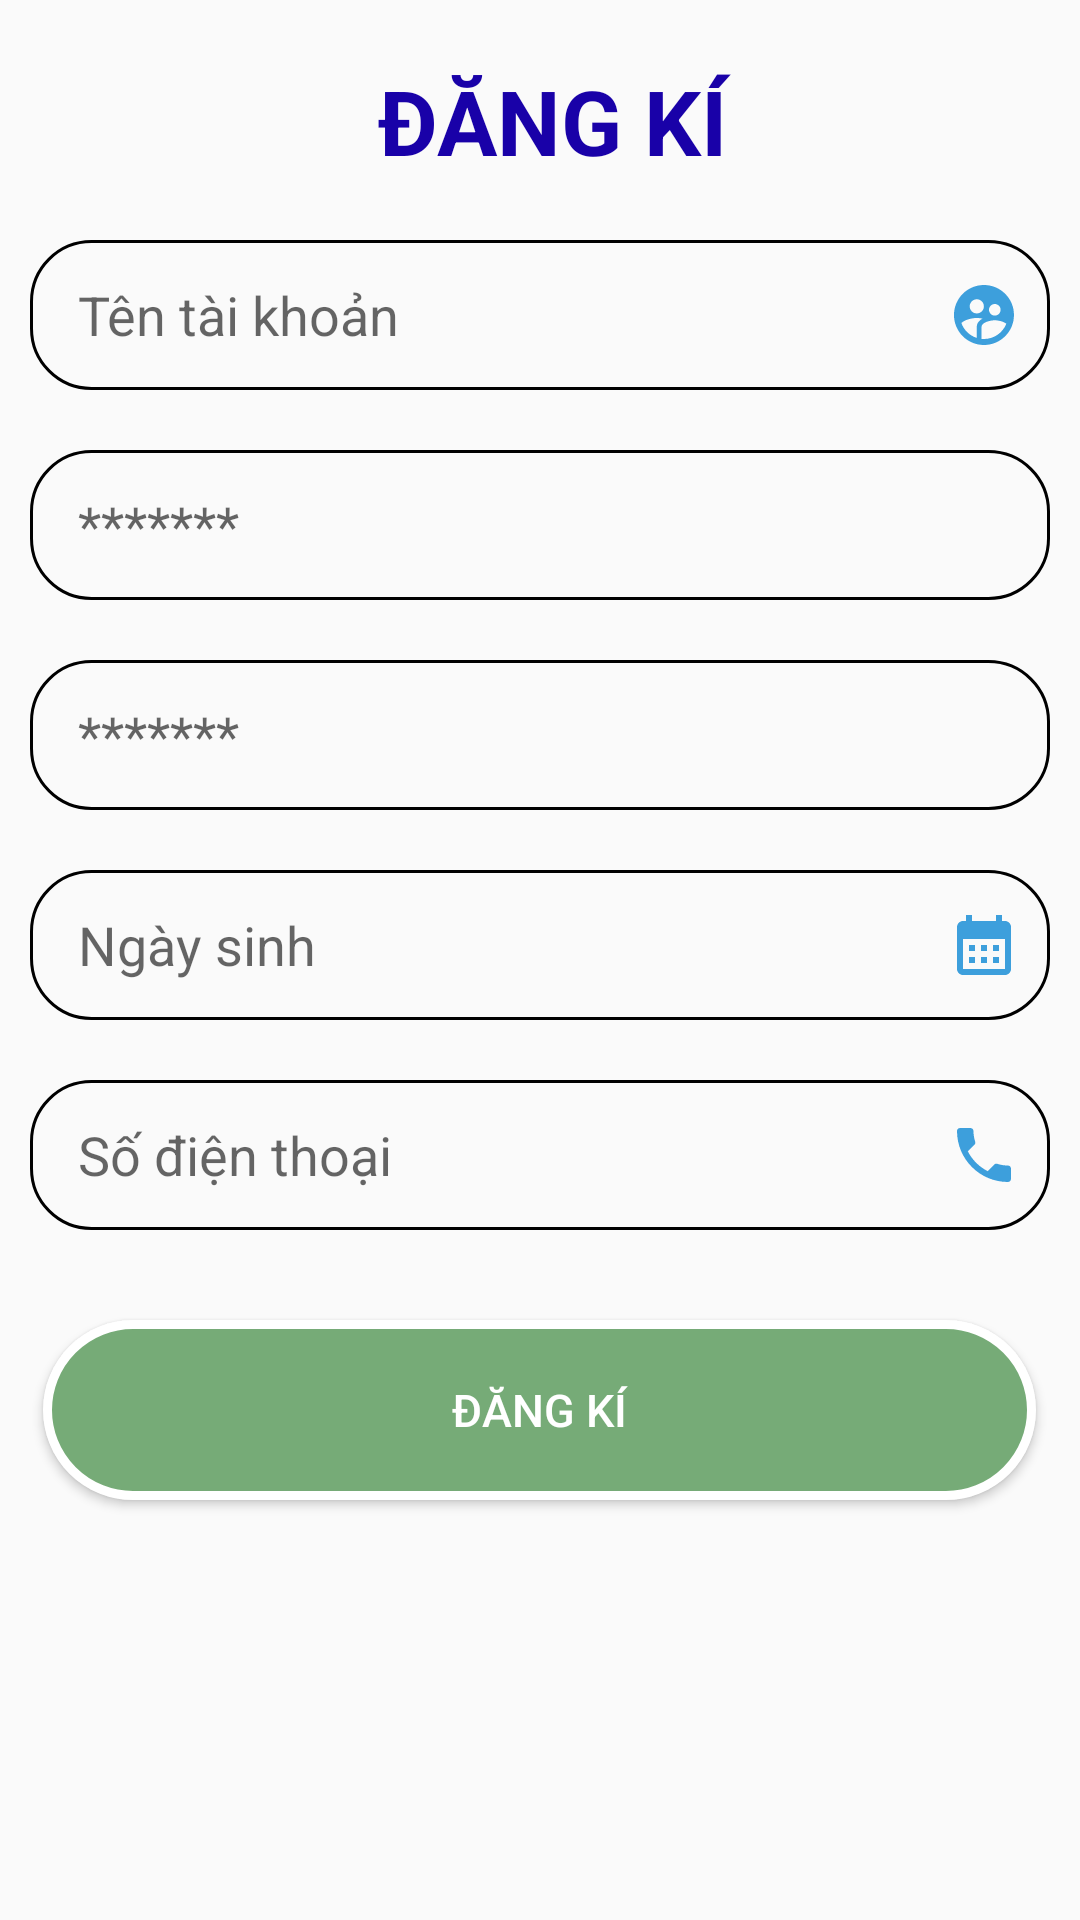

Android layout source for this screen:
<!-- AndroidManifest.xml: application theme Theme.QUAN_LI_SINH_VIEN -->
<!-- res/layout/activity_main.xml -->
<?xml version="1.0" encoding="utf-8"?>
<RelativeLayout xmlns:android="http://schemas.android.com/apk/res/android"

    xmlns:tools="http://schemas.android.com/tools"
    android:layout_width="match_parent"
    android:layout_height="match_parent"
    android:padding="10dp"
    tools:context=".MainActivity">

    <TextView
        android:layout_width="match_parent"
        android:layout_height="wrap_content"
        android:layout_marginStart="8dp"
        android:layout_marginTop="10dp"
        android:gravity="center"
        android:text="ĐĂNG KÍ"
        android:textStyle="bold"
        android:textColor="@color/blue"
        android:textSize="30sp" />

    <EditText
        android:id="@+id/username"
        android:layout_width="match_parent"
        android:layout_height="wrap_content"
        android:layout_marginTop="70dp"
        android:background="@drawable/shape_edittext"
        android:drawableRight="@drawable/baseline_supervised_user_circle_24"
        android:hint="Tên tài khoản"

        android:paddingLeft="16dp" />

    <EditText
        android:id="@+id/password"
        android:layout_width="match_parent"
        android:layout_height="wrap_content"
        android:layout_below="@id/username"
        android:layout_marginTop="20dp"

        android:background="@drawable/shape_edittext"
        android:drawableRight="@drawable/baseline_visibility_24"
        android:hint="*******"
        android:paddingLeft="16dp" />

    <EditText
        android:id="@+id/Repassword"
        android:layout_width="match_parent"
        android:layout_height="wrap_content"
        android:layout_below="@id/password"
        android:layout_marginTop="20dp"
        android:background="@drawable/shape_edittext"

        android:drawableRight="@drawable/baseline_visibility_24"
        android:hint="*******"
        android:paddingLeft="16dp" />


    <EditText
        android:id="@+id/edit_text_date"
        android:layout_width="match_parent"
        android:layout_height="wrap_content"
        android:layout_below="@id/Repassword"
        android:layout_marginTop="20dp"
        android:background="@drawable/shape_edittext"
        android:drawableRight="@drawable/baseline_calendar_month_24"
        android:hint="Ngày sinh"
        android:paddingLeft="16dp" />


    <EditText
        android:id="@+id/number2"
        android:layout_width="match_parent"
        android:layout_height="wrap_content"
        android:layout_below="@id/edit_text_date"
        android:layout_marginTop="20dp"
        android:background="@drawable/shape_edittext"
        android:drawableRight="@drawable/baseline_local_phone_24"

        android:hint="Số điện thoại"
        android:inputType="number"
        android:paddingLeft="16dp" />

    <Button
        android:id="@+id/btnsignup"
        android:layout_width="331dp"
        android:layout_height="60dp"
        android:layout_below="@+id/number2"
        android:layout_centerInParent="true"
        android:layout_marginTop="30dp"
        android:background="@drawable/background_button"
        android:text="Đăng kí"
        android:textColor="#FFFFFF"
        android:textSize="15dp"
        tools:ignore="TextSizeCheck" />



</RelativeLayout>
<!-- resources referenced by this layout -->
<resources>
  <color name="blue">#1901A8</color>
  <!-- drawable background_button (drawable) -->
  <?xml version="1.0" encoding="utf-8"?>
  <selector xmlns:android="http://schemas.android.com/apk/res/android">
      
      <item android:state_pressed="false">
          <shape>
              
              <solid android:color="#76AB77"></solid>
  
              
              <stroke android:width="3dp" android:color="#FFFFFF" />
  
              
              <corners android:radius="35dp"></corners>
          </shape>
      </item>
  </selector>
  <!-- drawable baseline_calendar_month_24 (drawable) -->
  <vector android:height="24dp" android:tint="#3D9FDC"
      android:viewportHeight="24" android:viewportWidth="24"
      android:width="24dp" xmlns:android="http://schemas.android.com/apk/res/android">
      <path android:fillColor="@android:color/white" android:pathData="M19,4h-1V2h-2v2H8V2H6v2H5C3.89,4 3.01,4.9 3.01,6L3,20c0,1.1 0.89,2 2,2h14c1.1,0 2,-0.9 2,-2V6C21,4.9 20.1,4 19,4zM19,20H5V10h14V20zM9,14H7v-2h2V14zM13,14h-2v-2h2V14zM17,14h-2v-2h2V14zM9,18H7v-2h2V18zM13,18h-2v-2h2V18zM17,18h-2v-2h2V18z"/>
  </vector>
  <!-- drawable baseline_local_phone_24 (drawable) -->
  <vector android:height="24dp" android:tint="#3D9FDC"
      android:viewportHeight="24" android:viewportWidth="24"
      android:width="24dp" xmlns:android="http://schemas.android.com/apk/res/android">
      <path android:fillColor="@android:color/white" android:pathData="M6.62,10.79c1.44,2.83 3.76,5.14 6.59,6.59l2.2,-2.2c0.27,-0.27 0.67,-0.36 1.02,-0.24 1.12,0.37 2.33,0.57 3.57,0.57 0.55,0 1,0.45 1,1V20c0,0.55 -0.45,1 -1,1 -9.39,0 -17,-7.61 -17,-17 0,-0.55 0.45,-1 1,-1h3.5c0.55,0 1,0.45 1,1 0,1.25 0.2,2.45 0.57,3.57 0.11,0.35 0.03,0.74 -0.25,1.02l-2.2,2.2z"/>
  </vector>
  <!-- drawable baseline_supervised_user_circle_24 (drawable) -->
  <vector android:height="24dp" android:tint="#3D9FDC"
      android:viewportHeight="24" android:viewportWidth="24"
      android:width="24dp" xmlns:android="http://schemas.android.com/apk/res/android">
      <path android:fillColor="@android:color/white" android:pathData="M11.99,2c-5.52,0 -10,4.48 -10,10s4.48,10 10,10 10,-4.48 10,-10 -4.48,-10 -10,-10zM15.6,8.34c1.07,0 1.93,0.86 1.93,1.93 0,1.07 -0.86,1.93 -1.93,1.93 -1.07,0 -1.93,-0.86 -1.93,-1.93 -0.01,-1.07 0.86,-1.93 1.93,-1.93zM9.6,6.76c1.3,0 2.36,1.06 2.36,2.36 0,1.3 -1.06,2.36 -2.36,2.36s-2.36,-1.06 -2.36,-2.36c0,-1.31 1.05,-2.36 2.36,-2.36zM9.6,15.89v3.75c-2.4,-0.75 -4.3,-2.6 -5.14,-4.96 1.05,-1.12 3.67,-1.69 5.14,-1.69 0.53,0 1.2,0.08 1.9,0.22 -1.64,0.87 -1.9,2.02 -1.9,2.68zM11.99,20c-0.27,0 -0.53,-0.01 -0.79,-0.04v-4.07c0,-1.42 2.94,-2.13 4.4,-2.13 1.07,0 2.92,0.39 3.84,1.15 -1.17,2.97 -4.06,5.09 -7.45,5.09z"/>
  </vector>
  <!-- drawable shape_edittext (drawable) -->
  <shape xmlns:android="http://schemas.android.com/apk/res/android"
      android:shape="rectangle">
      <stroke android:width="1dp" android:color="#000000"/>
      <corners android:radius="20dp"/>
      <size android:width="100dp" android:height="50dp"/>
      <padding android:right="10dp"/>
  
  
  </shape>
  <style name="Theme.QUAN_LI_SINH_VIEN" parent="Theme.MaterialComponents.DayNight.Bridge">
          
          <item name="colorPrimary">@color/purple_500</item>
          <item name="colorPrimaryVariant">@color/purple_700</item>
          <item name="colorOnPrimary">@color/white</item>
          
          <item name="colorSecondary">@color/teal_200</item>
          <item name="colorSecondaryVariant">@color/teal_700</item>
          <item name="colorOnSecondary">@color/black</item>
          
          <item name="android:statusBarColor">?attr/colorPrimaryVariant</item>
          
      </style>
  <color name="purple_500">#FF6200EE</color>
  <color name="purple_700">#FF3700B3</color>
  <color name="white">#FFFFFFFF</color>
  <color name="teal_200">#FF03DAC5</color>
  <color name="teal_700">#FF018786</color>
  <color name="black">#FF000000</color>
</resources>
